Photos from the image-classification dataset "Dataset-Final" in the GitHub repository trooulala/Proyek-Klasifikasi-Gambar-Dicoding-Submission. Its 13 classes are: ayam goreng, burger, french fries, gado-gado, ikan goreng, mie goreng, nasi goreng, nasi padang, pizza, rawon, rendang, sate, soto.

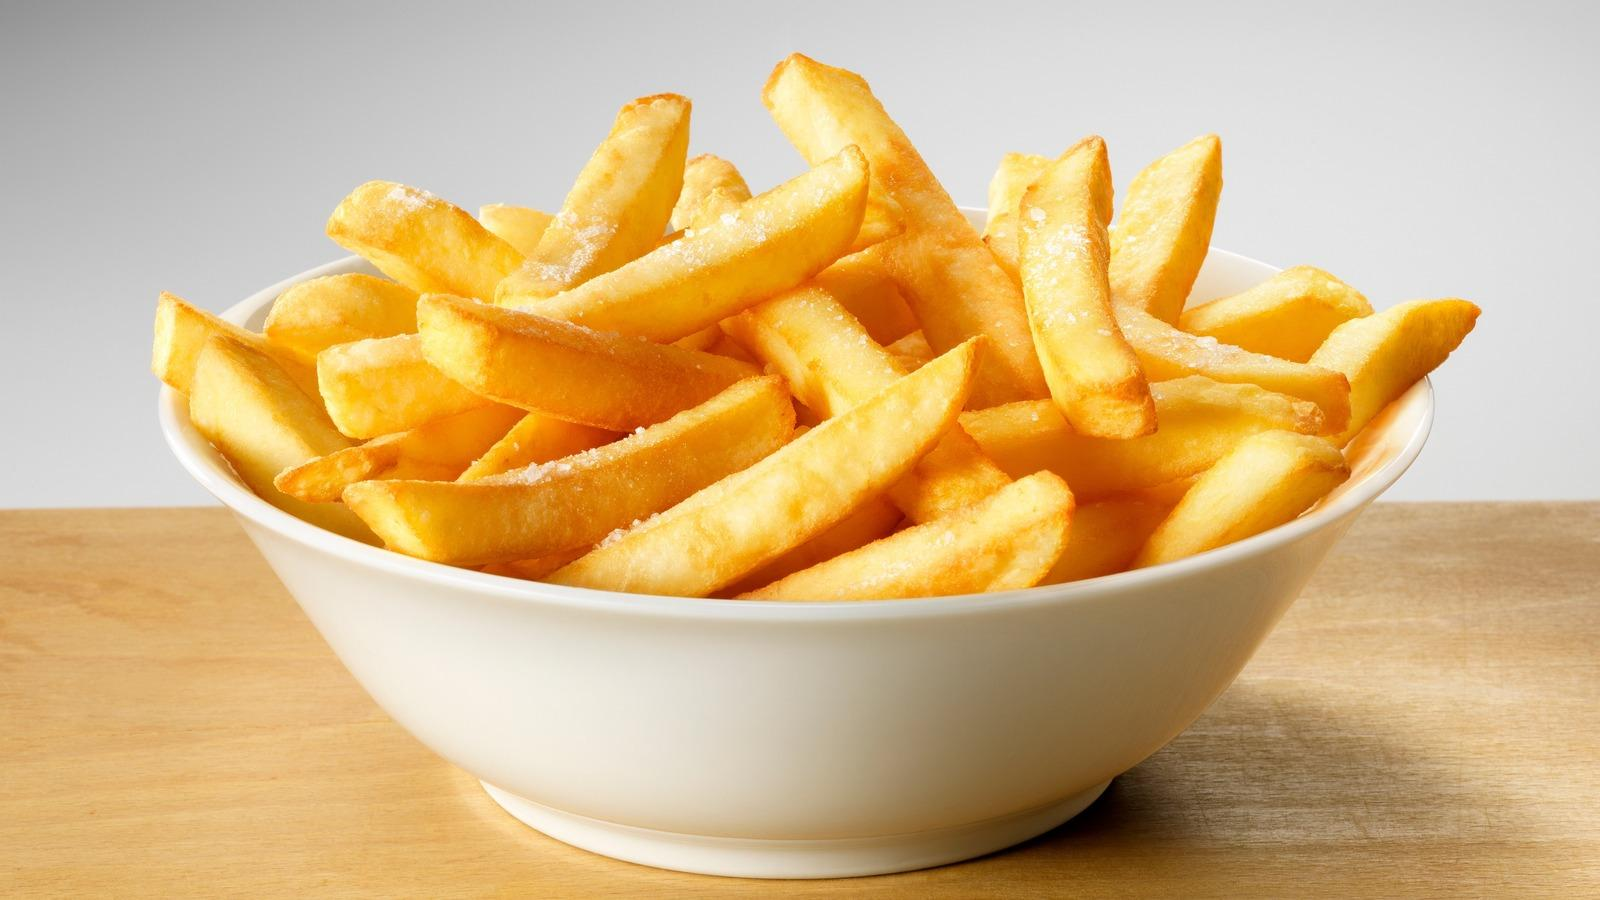
Label: french fries

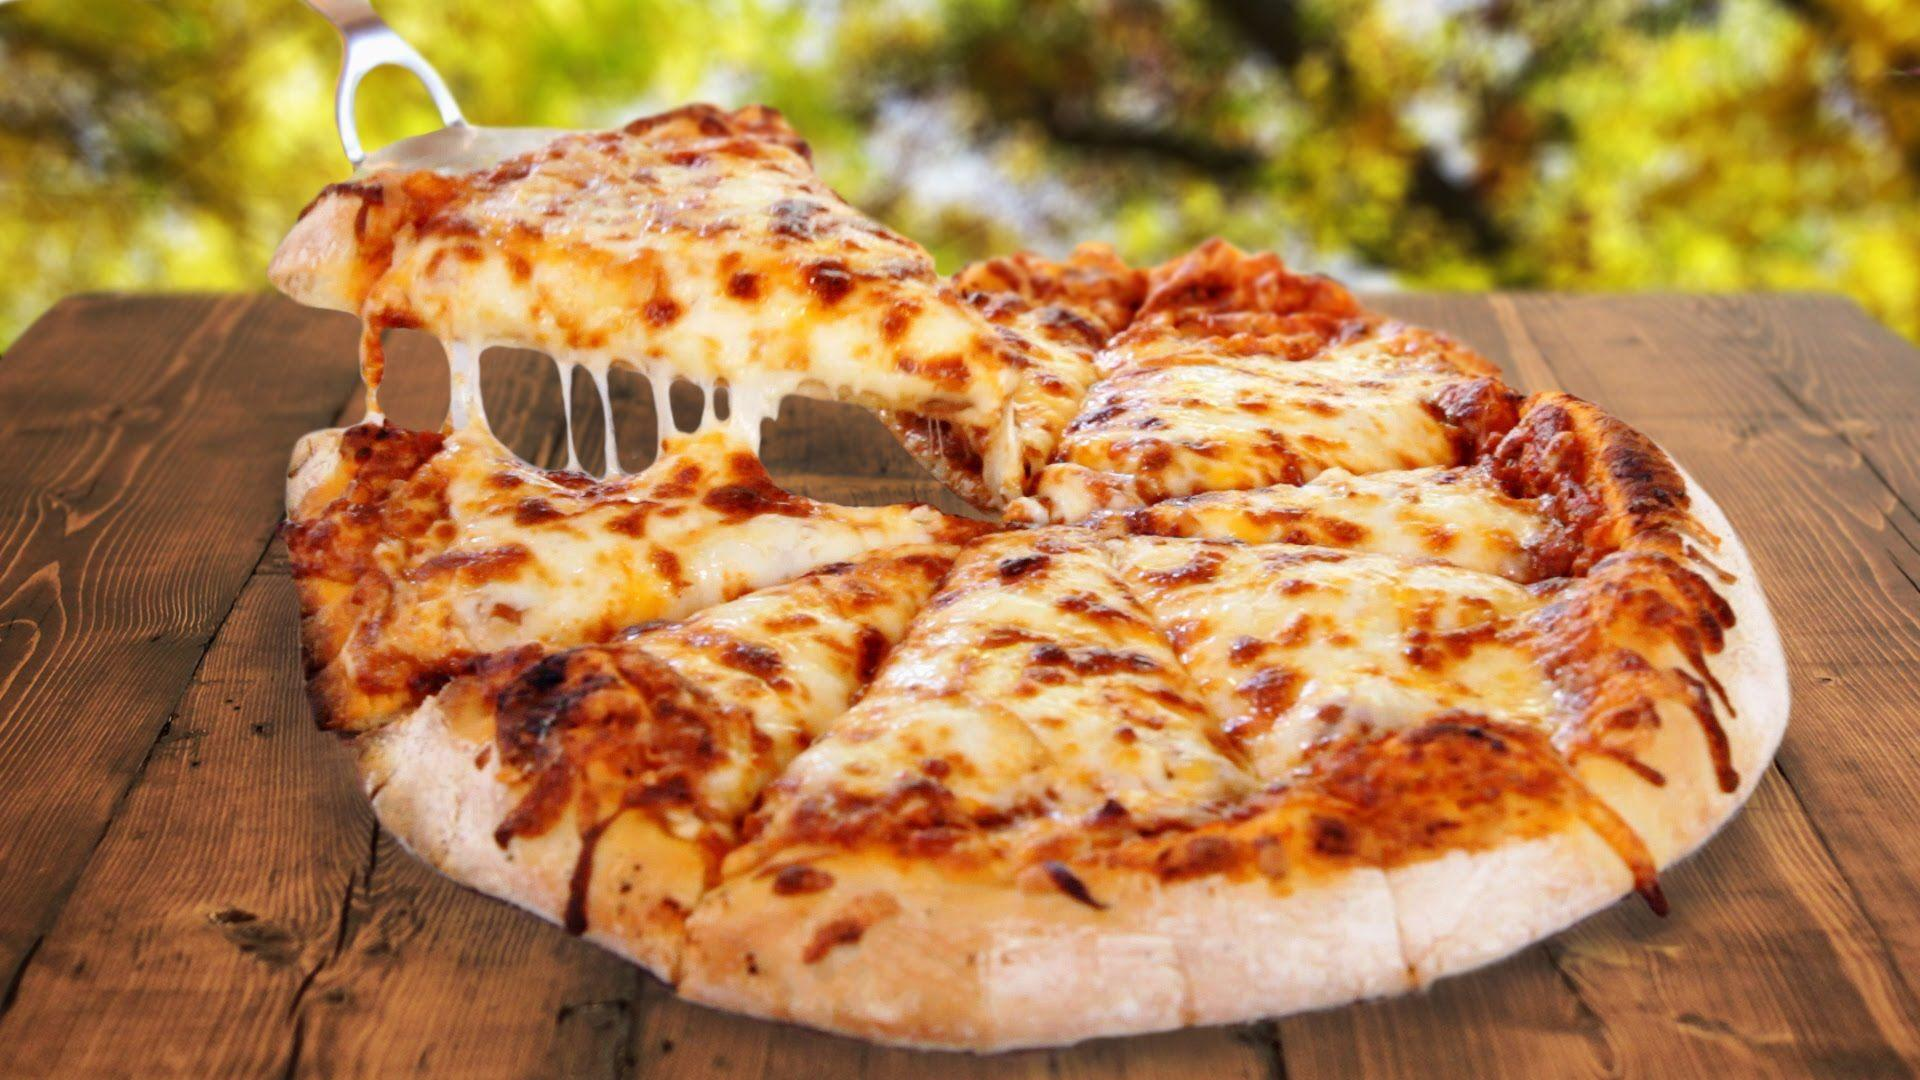
Label: pizza

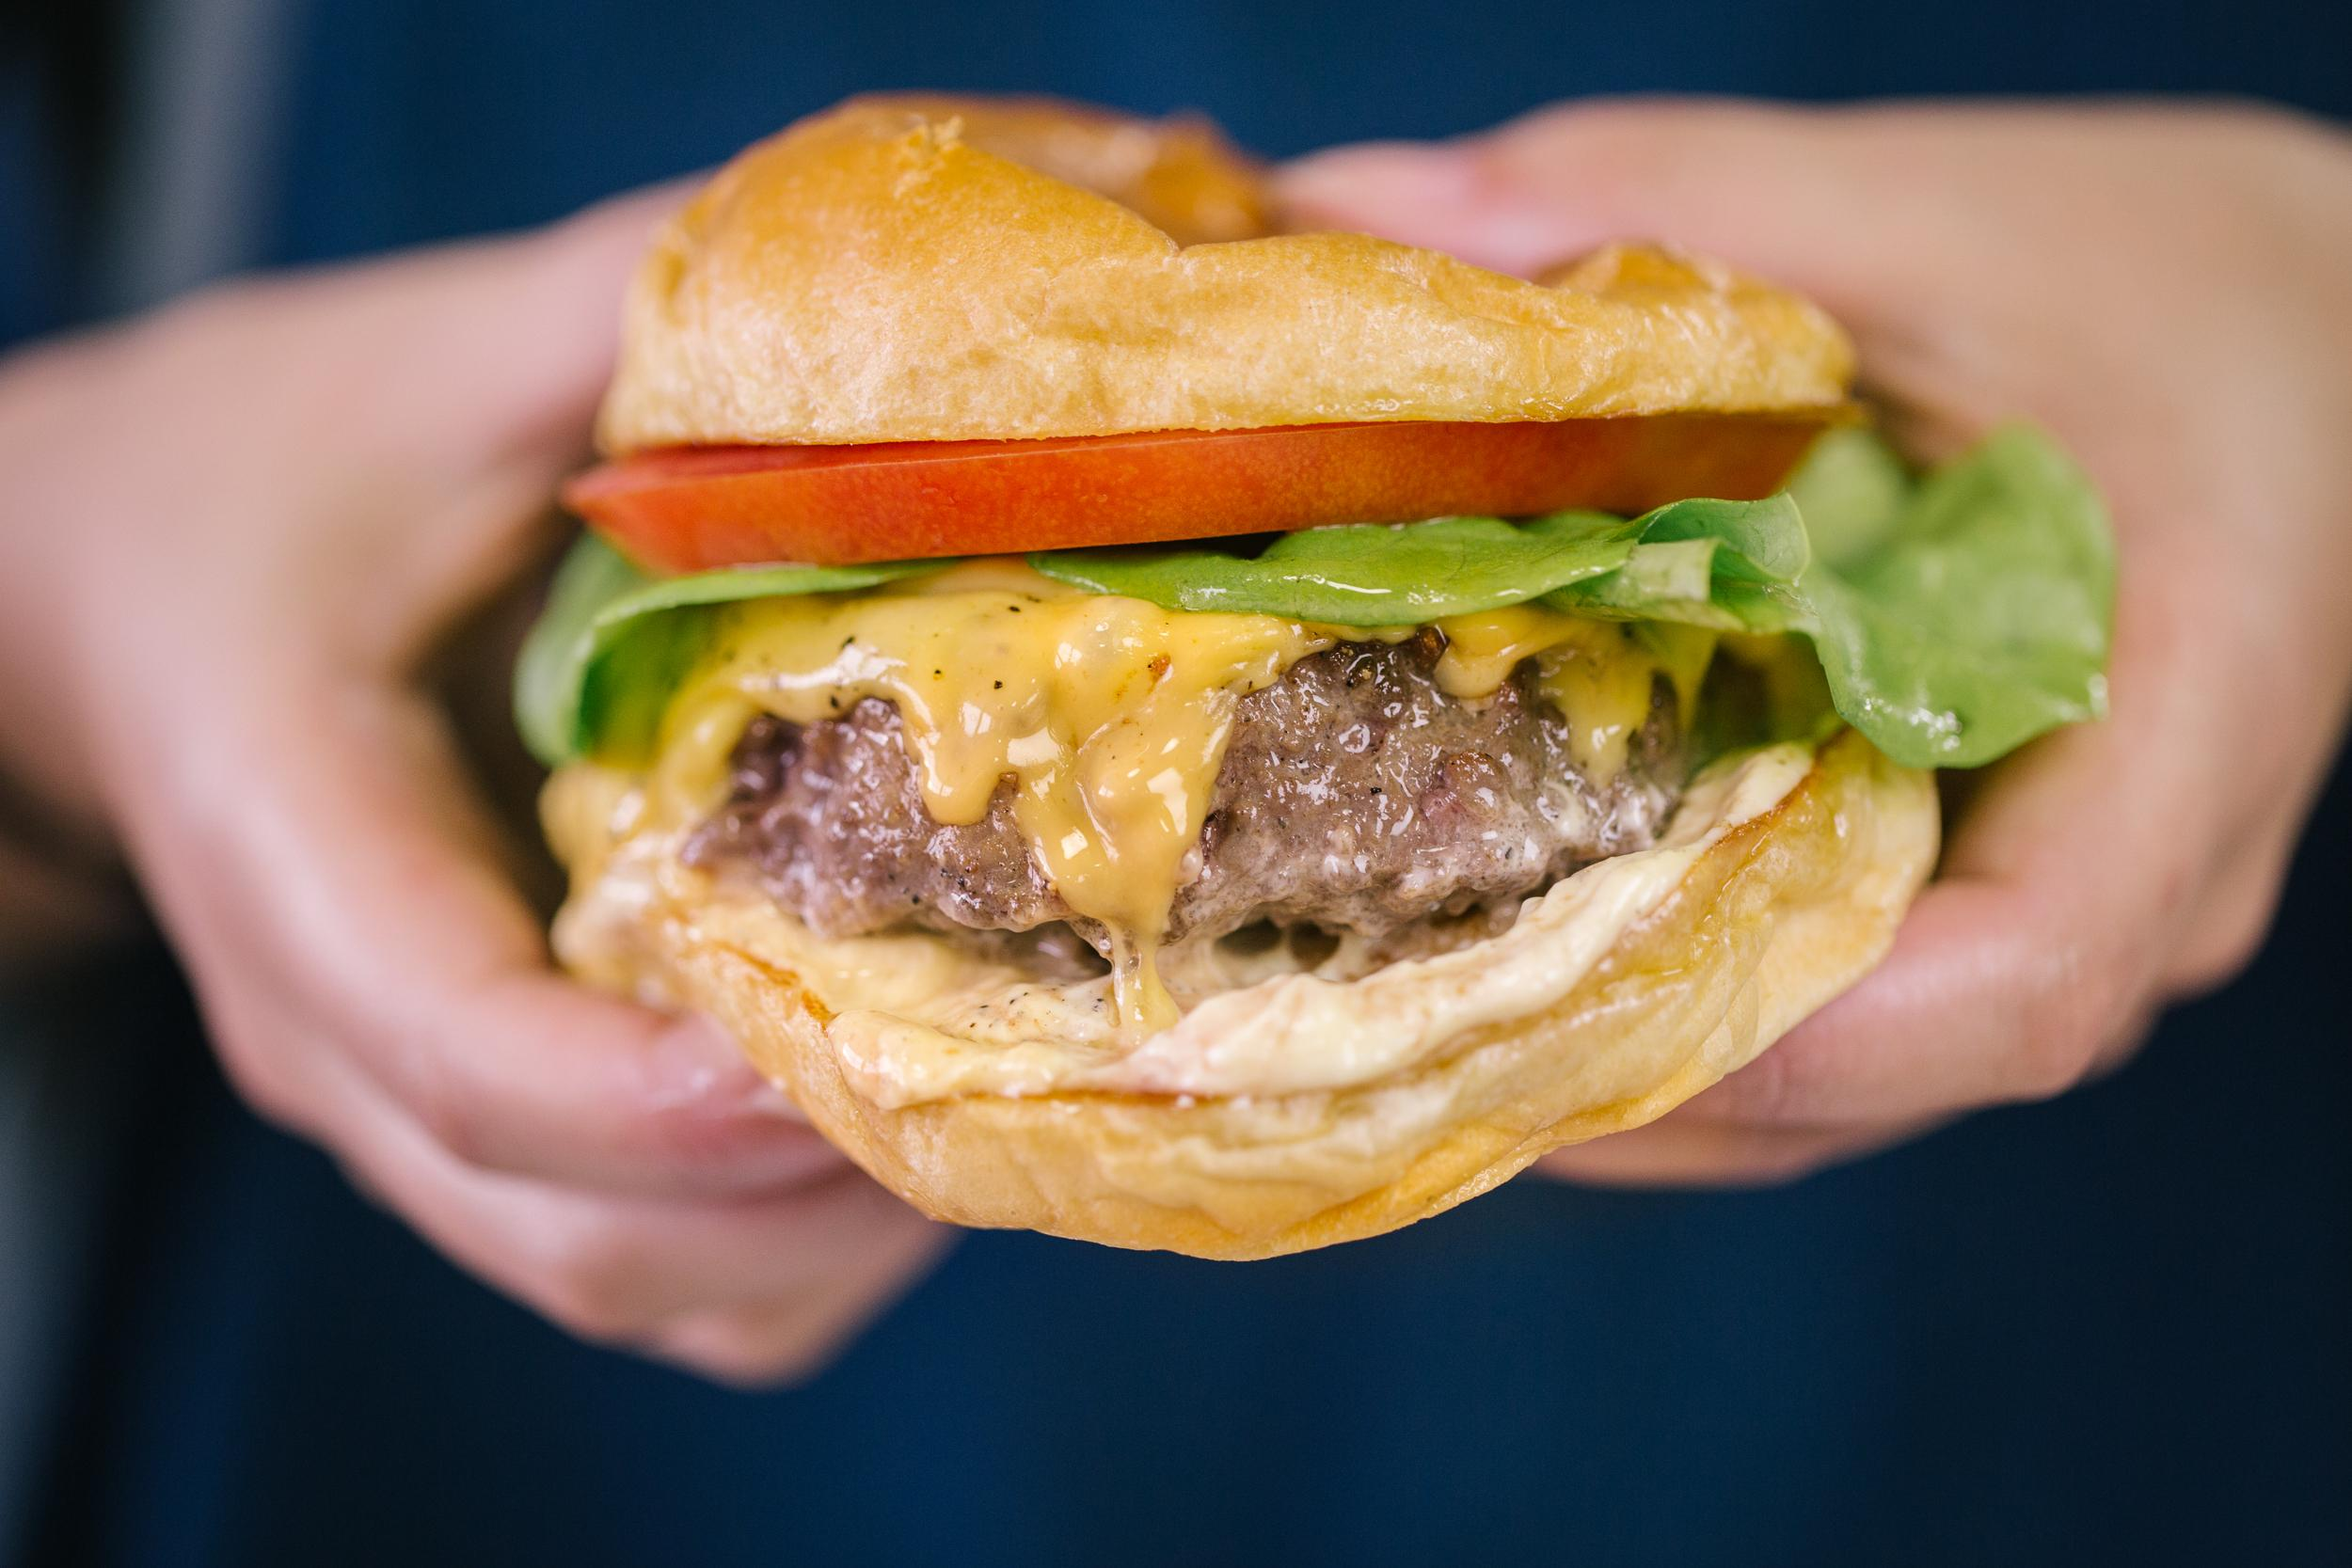
Label: burger

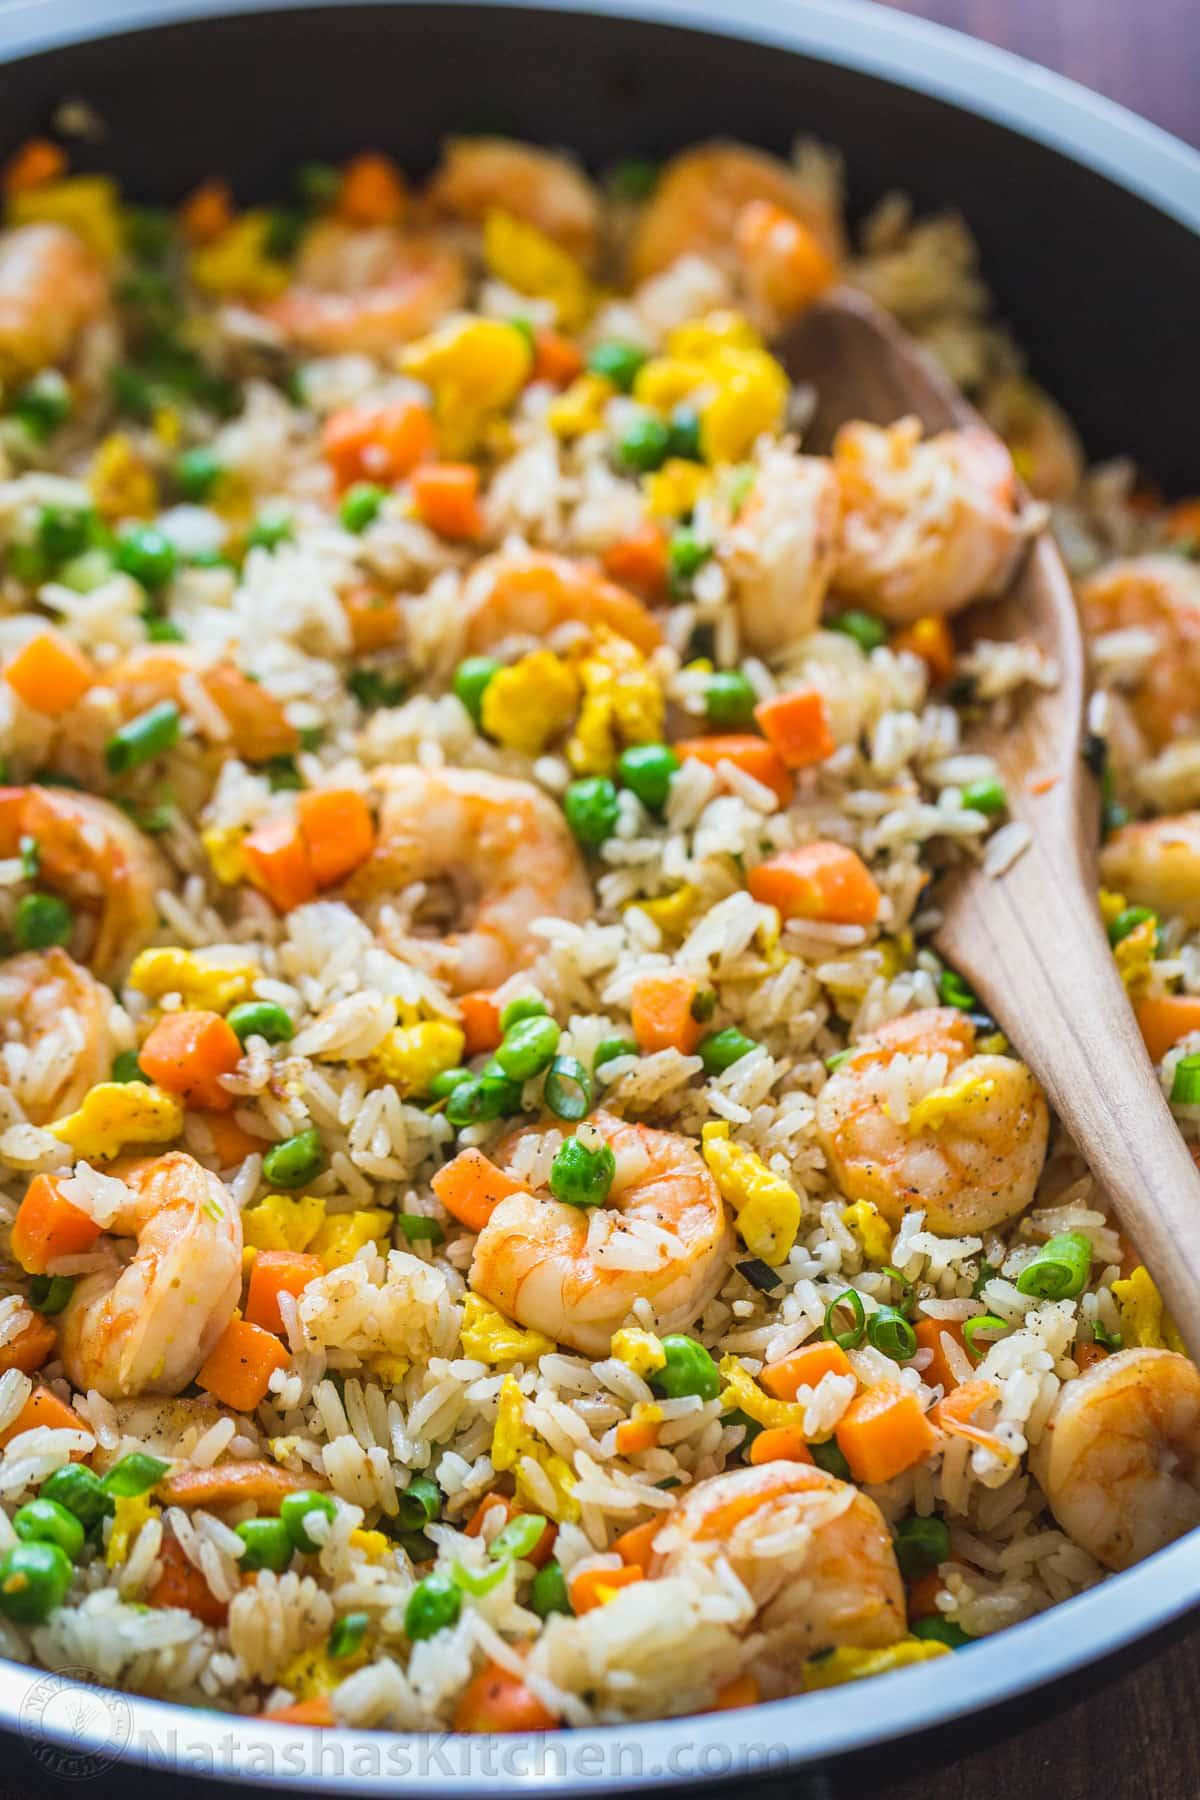
Label: nasi goreng

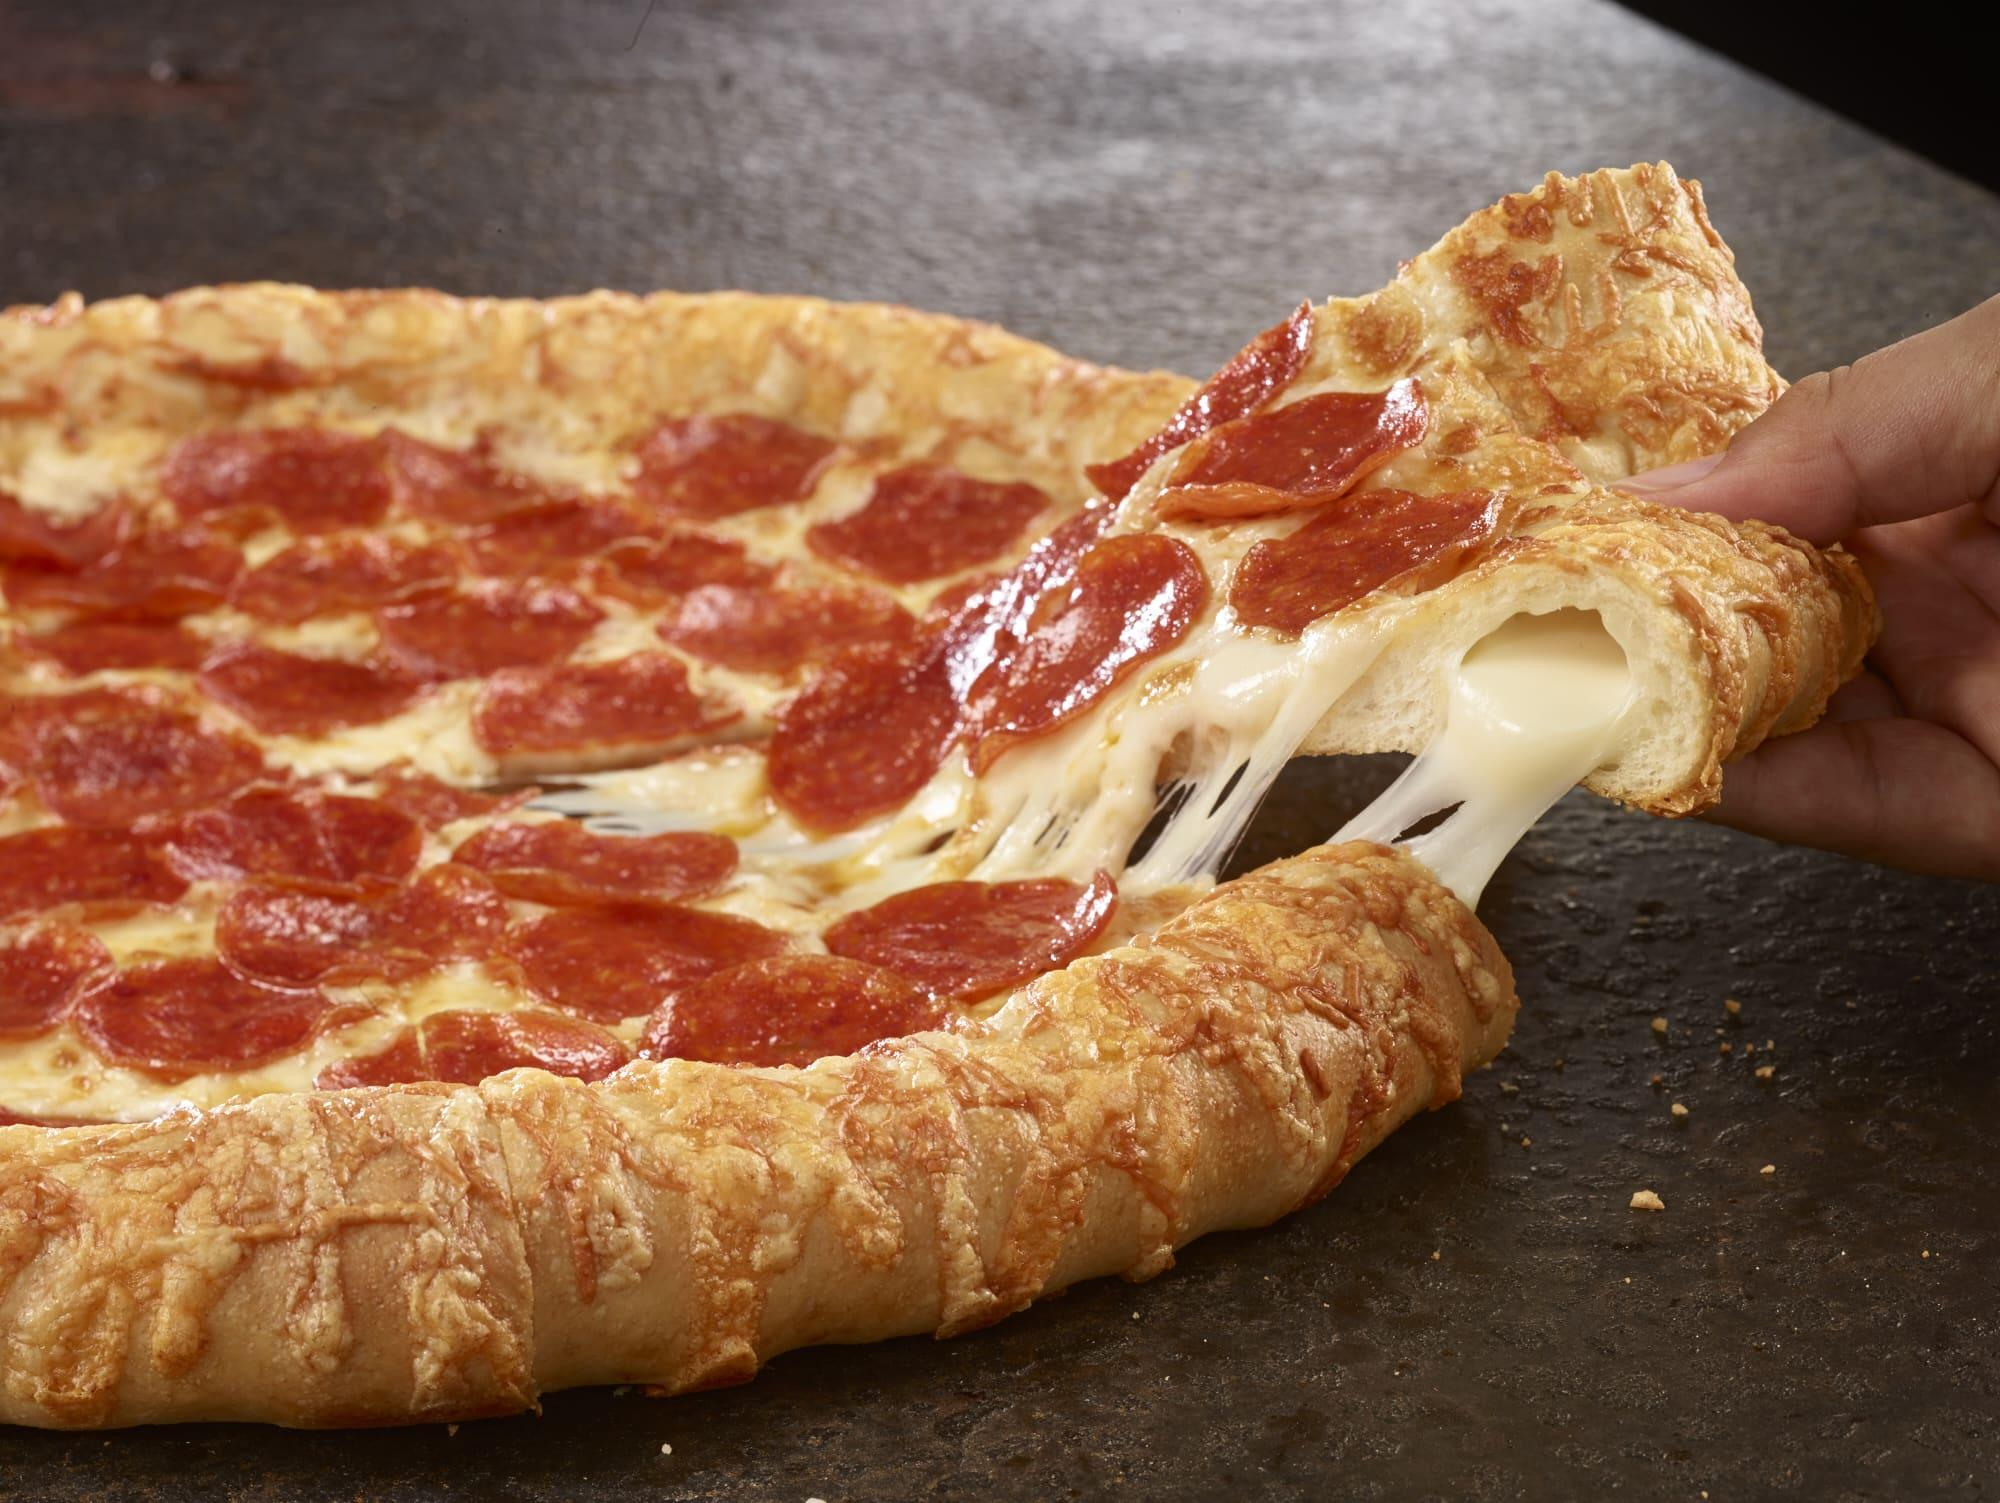
Label: pizza

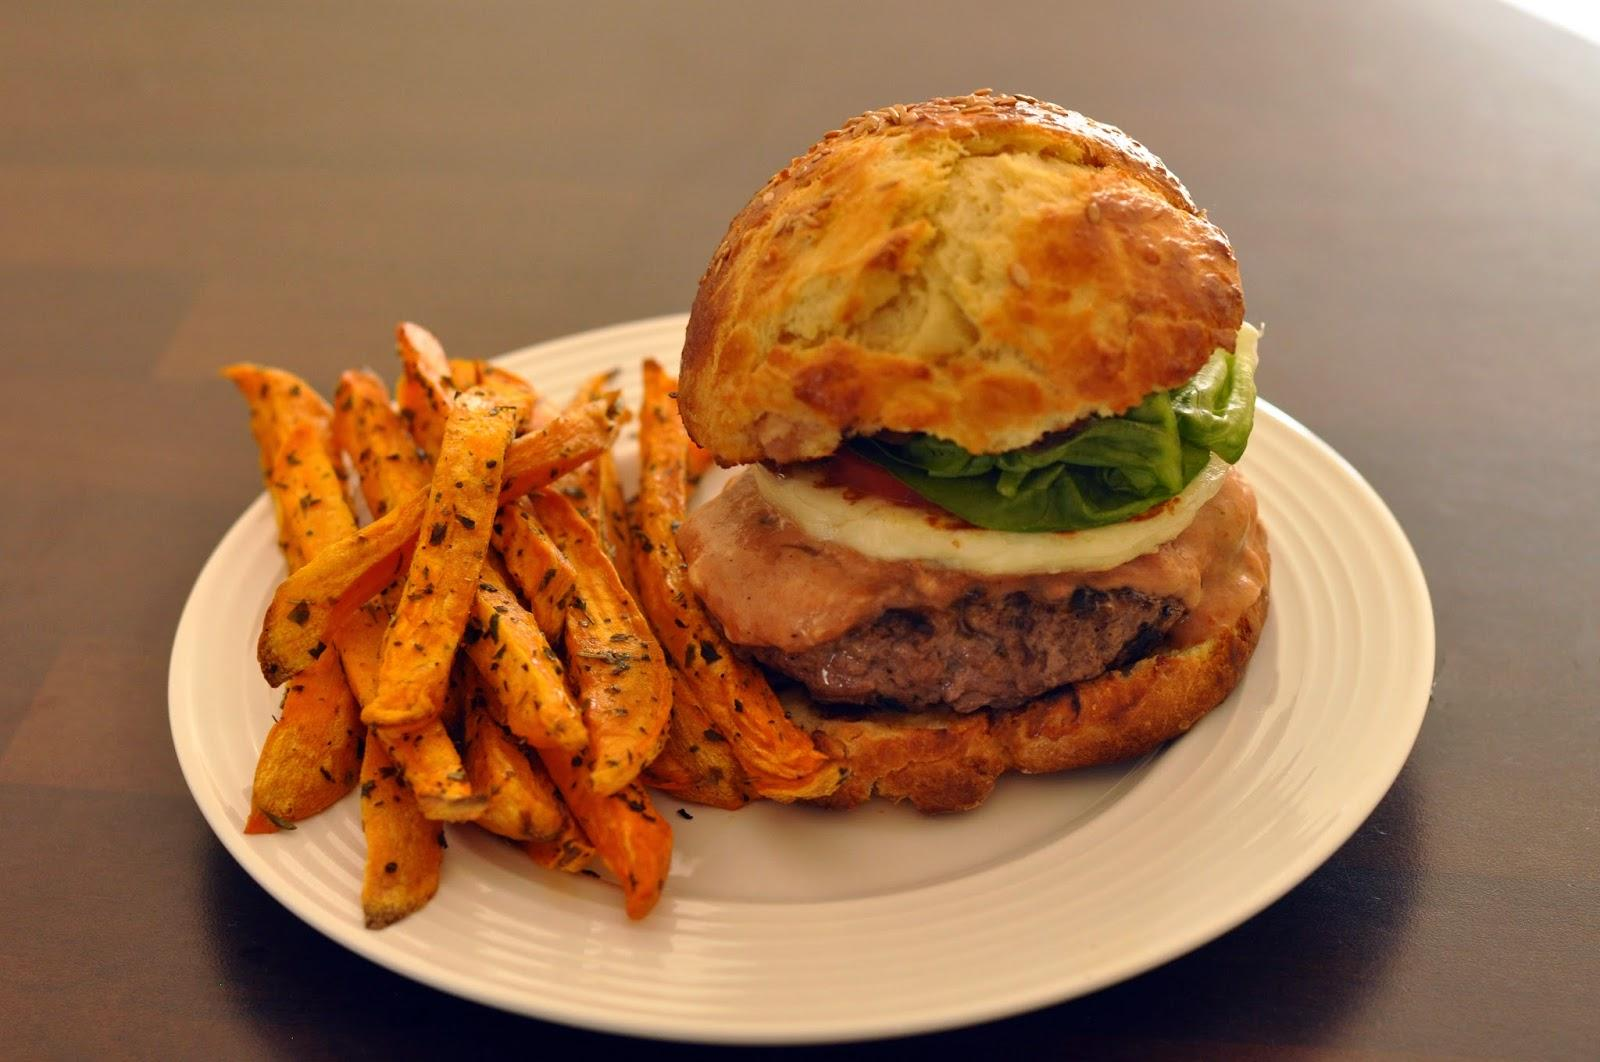
Label: burger
